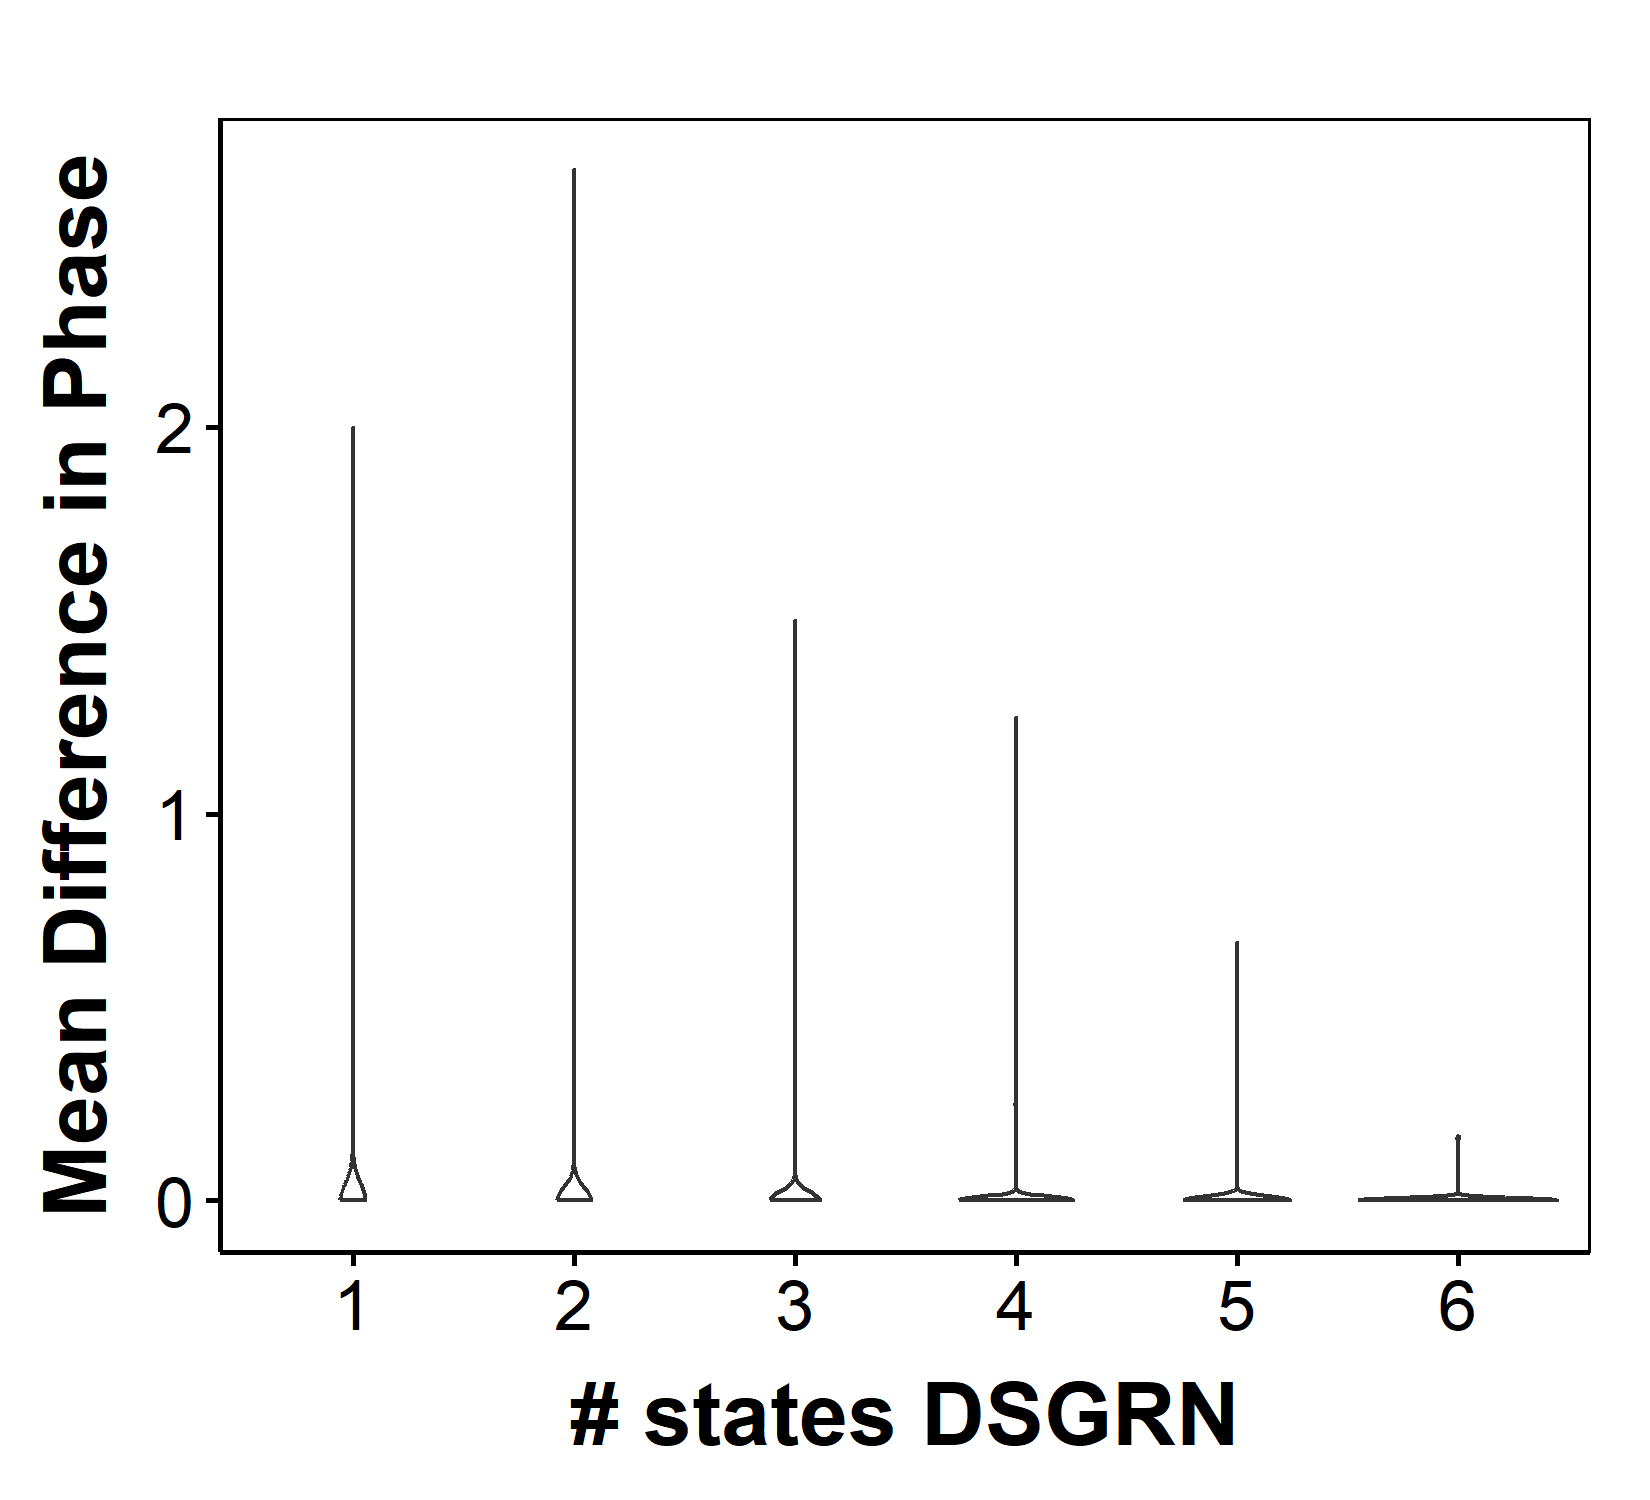

The data file committed next to this chart (first rows):
parIndex, Phase, DSGRNPhase, nStateRac, nStateDSGRN, Compare
1, 0303-1003-1010, 0303-1003-1010, 3, 3, 1
2, 0300-0303-1010, 0300-0303-1010, 3, 3, 1
3, 1011-1211-1303, 1011-1211-1303, 3, 3, 1
4, 0303-1010-1113, 0303-1010-1013-1113, 3, 4, 1
5, 0303-1010-1013-1113, 0303-1010-1013-1113, 4, 4, 1
6, 0010-0210-0300-0303, 0010-0210-0300-0303, 4, 4, 1
7, 1010-1303, 1010-1303, 2, 2, 1
8, 0010-0303-0310, 0010-0303-0310, 3, 3, 1
9, 0302-0303-1012-1013, 0302-0303-1012-1013, 4, 4, 1
10, 0300-0303-1010-1013, 0300-0303-1010-1013, 4, 4, 1
11, 0303-1010, 0303-1010, 2, 2, 1
12, 0300-0303-1010, 0300-0303-1010, 3, 3, 1
13, 1010-1013-1303, 1010-1013-1303, 3, 3, 1
14, 0300-0303-1010, 0300-0303-1010, 3, 3, 1
15, 0210-0310, 0210-0310-1010, 2, 3, 1
16, 0301-0303-1001-1003, 0301-0303-1001-1003, 4, 4, 1
17, 0300-0303-1010-1013, 0300-0303-1010-1013, 4, 4, 1
18, 0303, 0303, 1, 1, 1
19, 0303-0310-1010-1013, -1, 4, 2, 0
20, 0303, 0303, 1, 1, 1
21, 0010-0300-0303, 0010-0300-0303, 3, 3, 1
22, 0010-0013-0313, 0010-0013-0313, 3, 3, 1
23, 0300-0303-1010, 0300-0303-1010, 3, 3, 1
24, 0303-0310-1010, 0303-0310-1010, 3, 3, 1
25, 1010-1103-1300-1303, 1010-1103-1300-1303, 4, 4, 1
26, 0300-0303-1010-1013-1103, 0300-0303-1010-1013-1103, 5, 5, 1
27, 0303-1010, 0303-1003-1010, 2, 3, 1
28, 0303-1010-1013, 0303-1010-1013, 3, 3, 1
29, 0303-1010-1013, 0303-1010-1013, 3, 3, 1
30, 0303-0310-1010-1013-1103, 0303-0310-1010-1013-1103, 5, 5, 1
31, 0300-1010-1110, 0300-1010-1110, 3, 3, 1
32, 0313-1013, 0313-1010-1013, 2, 3, 1
33, 0300-0303-1010-1013, 0300-0303-1010-1013-1110, 4, 5, 1
34, 0300-0303-1003, 0200-0300-0303-1003-1010, 3, 5, 1
35, 0303-0311-1011-1013, 0303-0311-1011-1013, 4, 4, 1
36, 0303-1010, 0303-1010-1013, 2, 3, 1
37, 0303-1010-1013, 0303-1010-1013, 3, 3, 1
38, 0303-1010-1013, 0303-1010-1013, 3, 3, 1
39, 0300-0303-1010, 0300-0303-1010, 3, 3, 1
40, 0303-1003-1010, 0303-1003-1010, 3, 3, 1
41, 0303-0310-1010, 0303-0310-1010-1013-1210, 3, 5, 1
42, 0303-0310-1010-1013, 0303-0310-1010-1013, 4, 4, 1
43, 0300-0303-1010-1200, 0300-0303-1010-1200, 4, 4, 1
44, 0303-0310-1110, 0303-0310-1010-1110, 3, 4, 1
45, 0011-0013-0303, 0011-0013-0303, 3, 3, 1
46, 0303-1010-1013, 0303-1010-1013, 3, 3, 1
47, 0303-1010, 0303-1010, 2, 2, 1
48, 0303-0310-1010-1013, 0303-0310-1010-1013, 4, 4, 1
49, 0303-1013, 0303-1013, 2, 2, 1
50, 0113-0303-1010-1013, 0113-0303-1010-1013, 4, 4, 1
51, 0303-1013, 0303-1013, 2, 2, 1
52, 0210-0310-1010, 0210-0310-1010, 3, 3, 1
53, 0310-0313-1010-1013, 0310-0313-1010-1013, 4, 4, 1
54, 0303-1010-1013-1103, 0303-1010-1013-1103, 4, 4, 1
55, 1010-1013, 1010-1013, 2, 2, 1
56, 0302-0310-1002-1010, 0302-1002-1010-1102, 4, 4, 0.75
57, 0113-0301-0303-1011-1013, 0113-0301-0303-1011-1013, 5, 5, 1
58, 1010, 1010, 1, 1, 1
59, 0300-0303-1010-1013, 0110-0300-0303-1010-1013, 4, 5, 1
60, 0210-0300-0303-1010, 0210-0300-0303-1010, 4, 4, 1
... 9,940 more rows
